Image classification data set "augmented" (snarfnet/fukusou-kion on GitHub). Class labels (2): not tsuchinoko, tsuchinoko candidate.

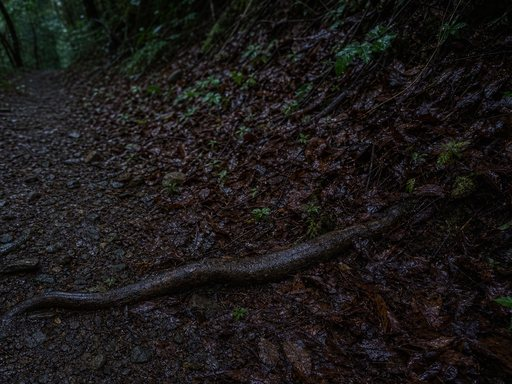
Label: not tsuchinoko

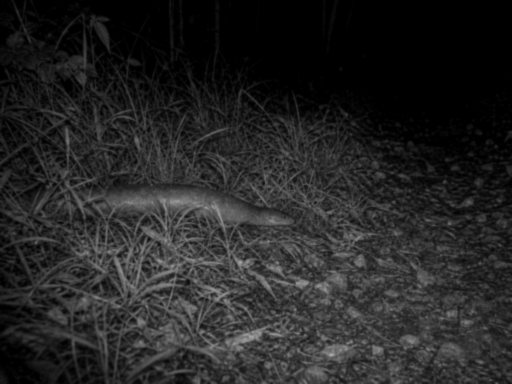
Label: tsuchinoko candidate

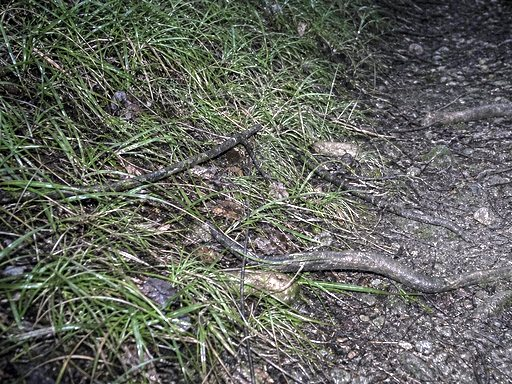
Label: not tsuchinoko

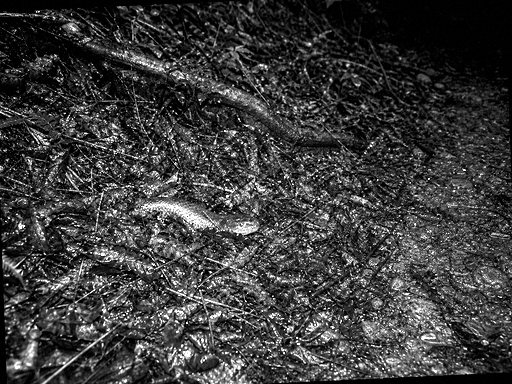
Label: tsuchinoko candidate

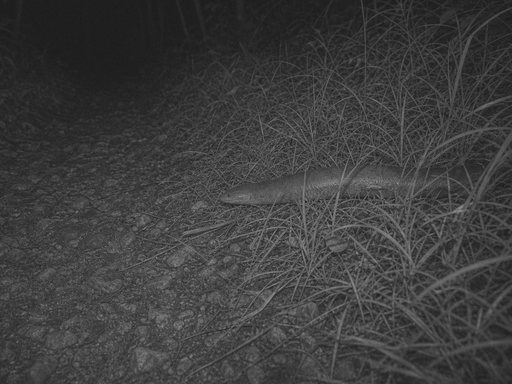
Label: tsuchinoko candidate

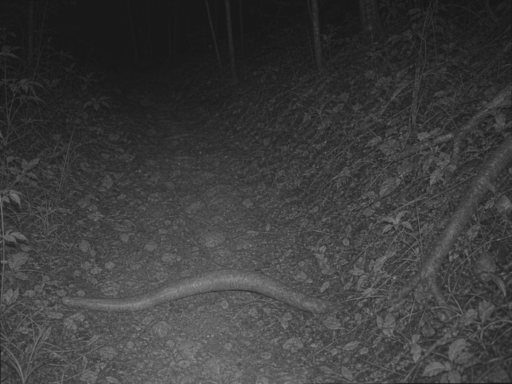
Label: not tsuchinoko
